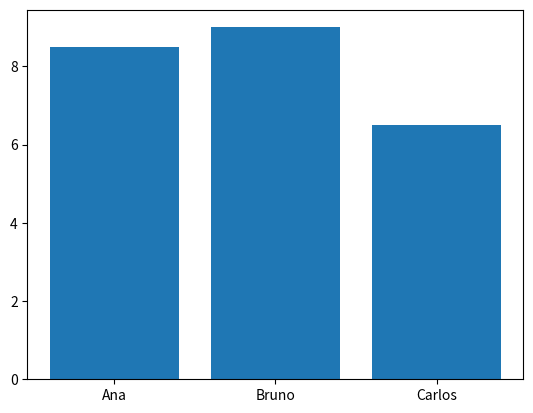

This chart was generated by the following Python code:
import matplotlib.pyplot as plt #essa biblioteca é para fazer gráficos
import numpy as np #essa biblioteca é para fazer cálculos matemáticos
import pandas as pd #essa biblioteca é para fazer manipulação de dados
import seaborn as sns #essa biblioteca é para fazer gráficos mais bonitos


estudantes = ["Ana", "Bruno", "Carlos"]
notas = [8.5, 9, 6.5]
plt.bar(x = estudantes, height = notas)#x é o eixo x e height é o eixo y. o eixo x esta na horizontal e o eixo y esta na vertical
plt.show()#essa função mostra o gráfico

